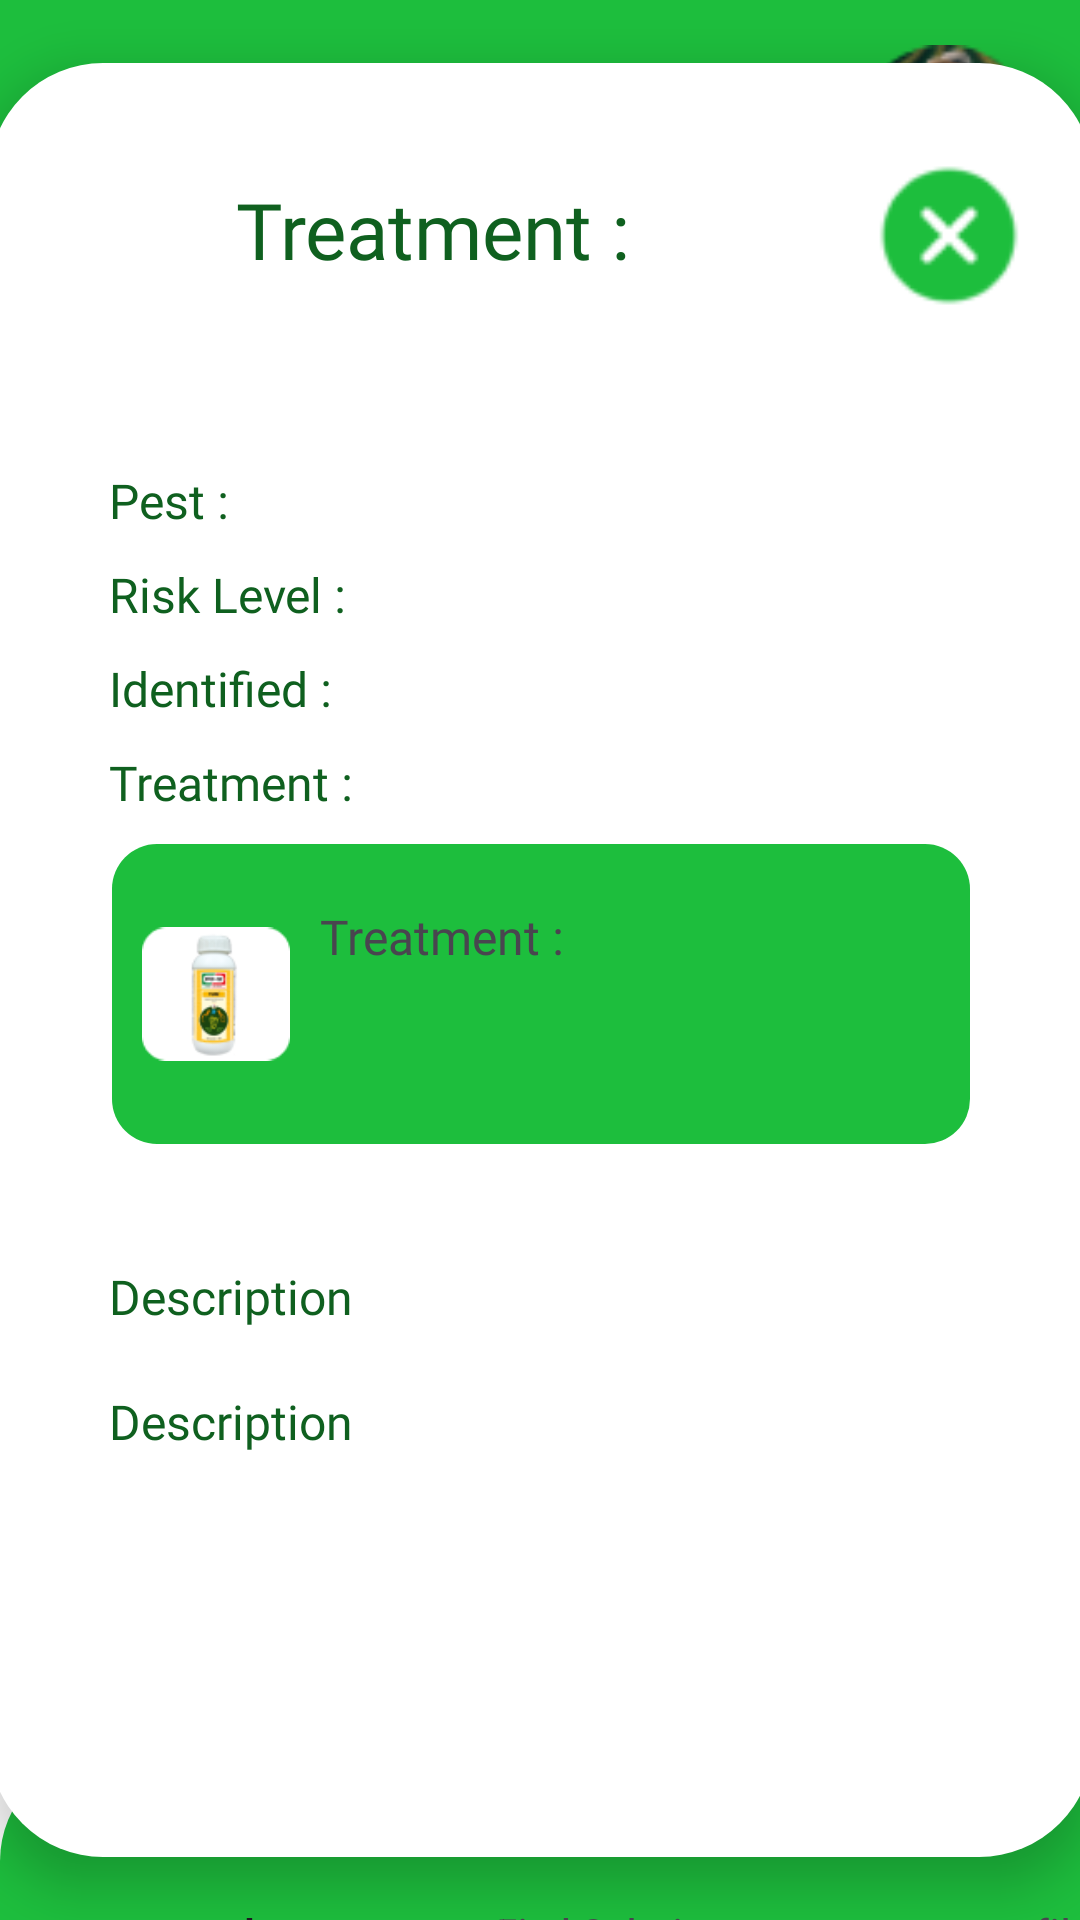

Write the Android layout XML for this screen, with the resource values it uses.
<!-- AndroidManifest.xml: application theme Theme.CropCare -->
<!-- res/layout/activity_treatment_details.xml -->
<?xml version="1.0" encoding="utf-8"?>
<androidx.constraintlayout.widget.ConstraintLayout xmlns:android="http://schemas.android.com/apk/res/android"
    xmlns:app="http://schemas.android.com/apk/res-auto"
    xmlns:tools="http://schemas.android.com/tools"
    android:layout_width="match_parent"
    android:layout_height="match_parent"
    tools:context=".TreatmentDetails">

    <LinearLayout
        android:id="@+id/linearLayout"
        android:layout_width="match_parent"
        android:layout_height="90dp"
        android:background="@color/Lgreen"


        android:orientation="horizontal"
        android:padding="15dp"
        app:flow_horizontalAlign="start"

        app:layout_constraintEnd_toEndOf="parent"
        app:layout_constraintHorizontal_bias="0.461"
        app:layout_constraintStart_toStartOf="parent"
        app:layout_constraintTop_toTopOf="parent">

        <ImageView
            android:id="@+id/imageView3"
            android:layout_width="60dp"
            android:layout_height="match_parent"
            android:layout_gravity="start|left"
            android:contentDescription="@string/menue_b"
            android:onClick="btnClick"
            app:srcCompat="@drawable/hut" />

        <View
            android:id="@+id/view2"
            android:layout_width="wrap_content"
            android:layout_height="match_parent"
            android:layout_weight="1"
            android:background="@color/Lgreen" />

        <ImageView
            android:id="@+id/profile"
            android:layout_width="60dp"
            android:layout_height="match_parent"
            android:layout_gravity="right"
            android:layout_weight="0"
            android:contentDescription="@string/profile_p"
            android:onClick="profileClick"
            app:srcCompat="@drawable/ellipse_14__2_" />
    </LinearLayout>

    <LinearLayout
        android:id="@+id/linearLayout4"
        android:layout_width="368dp"
        android:layout_height="598dp"
        android:layout_margin="20dp"
        android:background="@drawable/corners"
        android:elevation="10dp"
        android:orientation="vertical"
        android:paddingHorizontal="20dp"
        android:paddingVertical="20dp"
        app:layout_constraintBottom_toBottomOf="parent"
        app:layout_constraintEnd_toEndOf="parent"
        app:layout_constraintStart_toStartOf="parent"
        app:layout_constraintTop_toTopOf="@+id/linearLayout"
        app:layout_constraintVertical_bias="0.551">

        <LinearLayout
            android:layout_width="344dp"
            android:layout_height="55dp"

            android:layout_marginTop="10dp"
            android:layout_marginBottom="40dp"
            android:layout_weight="1"
            android:orientation="horizontal">

            <TextView
                android:id="@+id/field_name"
                android:layout_width="256dp"

                android:layout_height="74dp"
                android:layout_marginRight="15dp"
                android:layout_marginBottom="60dp"
                android:fontFamily="@font/inter_bold"
                android:paddingTop="8dp"
                android:text="@string/treatment"
                android:textAlignment="center"
                android:textColor="@color/Dgreen"
                android:textSize="26sp" />

            <ImageView
                android:id="@+id/closeBtn"
                android:layout_width="58dp"

                android:layout_height="match_parent"
                android:layout_gravity="right"
                android:layout_weight="0"
                android:onClick="btnClick"
                app:srcCompat="@drawable/macos_close__1_" />

        </LinearLayout>

        <LinearLayout
            android:layout_width="240dp"
            android:layout_height="wrap_content"
            android:layout_marginHorizontal="20dp"
            android:layout_marginTop="10dp"
            android:layout_weight="1"
            android:orientation="horizontal">

            <TextView
                android:layout_width="wrap_content"
                android:layout_height="match_parent"

                android:fontFamily="@font/inter_bold"
                android:text="@string/pest"
                android:textColor="@color/Dgreen"
                android:textSize="16sp" />

            <TextView
                android:id="@+id/pest"
                android:layout_width="182dp"
                android:layout_height="match_parent"
                android:fontFamily="@font/inter_bold"
                android:textColor="@color/Dgreen"
                android:textSize="16sp" />

        </LinearLayout>

        <LinearLayout
            android:layout_width="183dp"
            android:layout_height="wrap_content"
            android:layout_marginHorizontal="20dp"
            android:layout_marginTop="10dp"
            android:layout_weight="1"
            android:orientation="horizontal">

            <TextView
                android:layout_width="wrap_content"
                android:layout_height="match_parent"

                android:fontFamily="@font/inter_bold"
                android:text="@string/level"
                android:textColor="@color/Dgreen"
                android:textSize="16sp" />

            <TextView
                android:id="@+id/level"
                android:layout_width="129dp"
                android:layout_height="match_parent"
                android:fontFamily="@font/inter_bold"
                android:textColor="@color/Dgreen"
                android:textSize="16sp" />
        </LinearLayout>

        <LinearLayout
            android:layout_width="183dp"
            android:layout_height="wrap_content"
            android:layout_marginHorizontal="20dp"
            android:layout_marginTop="10dp"
            android:layout_weight="1"
            android:orientation="horizontal">

            <TextView
                android:layout_width="wrap_content"
                android:layout_height="match_parent"

                android:fontFamily="@font/inter_bold"
                android:text="@string/date"
                android:textColor="@color/Dgreen"
                android:textSize="16sp" />

            <TextView
                android:id="@+id/date"
                android:layout_width="126dp"
                android:layout_height="match_parent"
                android:fontFamily="@font/inter_bold"
                android:textColor="@color/Dgreen"
                android:textSize="16sp" />
        </LinearLayout>

        <LinearLayout
            android:layout_width="285dp"
            android:layout_height="wrap_content"
            android:layout_marginHorizontal="20dp"
            android:layout_marginTop="10dp"
            android:layout_weight="1"
            android:orientation="horizontal">

            <TextView
                android:layout_width="155dp"
                android:layout_height="match_parent"

                android:fontFamily="@font/inter_bold"
                android:text="@string/treatment"
                android:textColor="@color/Dgreen"
                android:textSize="16sp" />

        </LinearLayout>

        <LinearLayout
            android:id="@+id/productBtn"
            android:layout_width="286dp"
            android:layout_height="wrap_content"
            android:layout_gravity="center"
            android:layout_marginVertical="10dp"
            android:background="@drawable/green_shape"
            android:orientation="horizontal"
            android:padding="10dp"
            app:layout_constraintBottom_toTopOf="@+id/procced"
            app:layout_constraintEnd_toEndOf="parent"
            app:layout_constraintHorizontal_bias="0.473"
            app:layout_constraintStart_toStartOf="parent"
            app:layout_constraintTop_toBottomOf="@+id/title"
            app:layout_constraintVertical_bias="0.247">

            <ImageView
                android:id="@+id/imageView13"
                android:layout_width="37dp"
                android:layout_height="match_parent"
                android:layout_weight="1"
                app:srcCompat="@drawable/rectangle_340" />

            <TextView
                android:id="@+id/treatment"
                android:padding="10dp"
                android:layout_width="204dp"
                android:layout_height="match_parent"
                android:layout_weight="1"
                android:text="@string/treatment"
                android:fontFamily="@font/inter_semibold"
                android:textSize="16sp"/>
        </LinearLayout>

        <LinearLayout
            android:layout_width="282dp"
            android:layout_height="198dp"
            android:layout_marginHorizontal="20dp"
            android:layout_marginTop="10dp"
            android:layout_weight="1"
            android:orientation="vertical"
            android:paddingVertical="20dp">

            <TextView
                android:layout_width="wrap_content"
                android:layout_height="wrap_content"

                android:fontFamily="@font/inter_bold"
                android:text="@string/descp"
                android:textColor="@color/Dgreen"
                android:textSize="16sp" />

            <TextView
                android:id="@+id/descp"
                android:layout_width="match_parent"
                android:layout_height="107dp"
                android:layout_marginTop="20dp"
                android:fontFamily="@font/inter_bold"
                android:text="@string/descp"
                android:textColor="@color/Dgreen"
                android:textSize="16sp" />
        </LinearLayout>


    </LinearLayout>
    <FrameLayout
        android:layout_width="414dp"
        android:layout_height="87dp"
        android:layout_marginBottom="-20dp"
        android:background="@color/white"
        app:flow_verticalAlign="bottom"
        app:layout_constraintBottom_toBottomOf="parent"
        app:layout_constraintEnd_toEndOf="parent"
        app:layout_constraintHorizontal_bias="0.0"
        app:layout_constraintStart_toStartOf="parent"
        app:layout_constraintTop_toBottomOf="@+id/linearLayout4"
        app:layout_constraintVertical_bias="0.753">

        <com.google.android.material.bottomnavigation.BottomNavigationView
            android:layout_width="match_parent"
            android:layout_height="wrap_content"
            android:layout_gravity="end"
            android:background="@drawable/bottom_nav"
            app:menu="@menu/bottomnav">

        </com.google.android.material.bottomnavigation.BottomNavigationView>
    </FrameLayout>


</androidx.constraintlayout.widget.ConstraintLayout>
<!-- resources referenced by this layout -->
<resources>
  <color name="Dgreen">#0F601F</color>
  <color name="Lgreen">#1DBE3D</color>
  <color name="white">#FFFFFFFF</color>
  <!-- drawable bottom_nav (drawable) -->
  <?xml version="1.0" encoding="utf-8"?>
  <shape xmlns:android="http://schemas.android.com/apk/res/android"
  
      android:shape="rectangle">
      <solid android:color="@color/Lgreen"/>
  
      <corners android:topLeftRadius="36dp"
          android:topRightRadius="36dp"
          />
  </shape>
  <!-- drawable corners (drawable) -->
  <?xml version="1.0" encoding="utf-8"?>
      <shape xmlns:android="http://schemas.android.com/apk/res/android">
      <solid android:color="@color/white"/>
  
      <corners android:radius="38dp"
  
          />
  </shape>
  <!-- drawable ellipse_14__2_: png bitmap (drawable, 6394 bytes) -->
  <!-- drawable green_shape (drawable) -->
  <?xml version="1.0" encoding="utf-8"?>
  <shape xmlns:android="http://schemas.android.com/apk/res/android">
      <solid android:color="@color/Lgreen"/>
  
      <corners android:radius="15dp"
  
          />
  </shape>
  <!-- drawable hut: png bitmap (drawable, 1081 bytes) -->
  <!-- drawable macos_close__1_: png bitmap (drawable, 1680 bytes) -->
  <!-- drawable rectangle_340: png bitmap (drawable, 5087 bytes) -->
  <string name="date">Identified :</string>
  <string name="descp">Description</string>
  <string name="level">Risk Level :</string>
  <string name="menue_b">menue</string>
  <string name="pest">Pest :</string>
  <string name="profile_p">profile</string>
  <string name="treatment">Treatment :</string>
  <style name="Theme.CropCare" parent="Base.Theme.CropCare" />
  <style name="Base.Theme.CropCare" parent="Theme.Material3.DayNight.NoActionBar">
          
           <item name="colorPrimary">@color/Lgreen</item>
      </style>
</resources>
